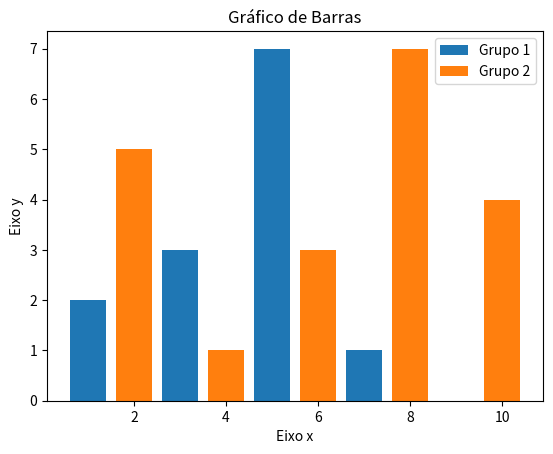

Here is the Python script that generated this plot:
import matplotlib.pyplot as plt
x1 = [1,3,5,7,9]
y1 = [2,3,7,1,0]

x2 = [2,4,6,8,10]
y2 = [5,1,3,7,4]


titulo = "Gráfico de Barras"
eixox = "Eixo x"
eixoy = "Eixo y"


plt.title(titulo)
plt.xlabel(eixox)
plt.ylabel(eixoy)

plt.bar(x1,y1, label = "Grupo 1")
plt.bar(x2,y2, label = "Grupo 2")
plt.legend()
plt.show()